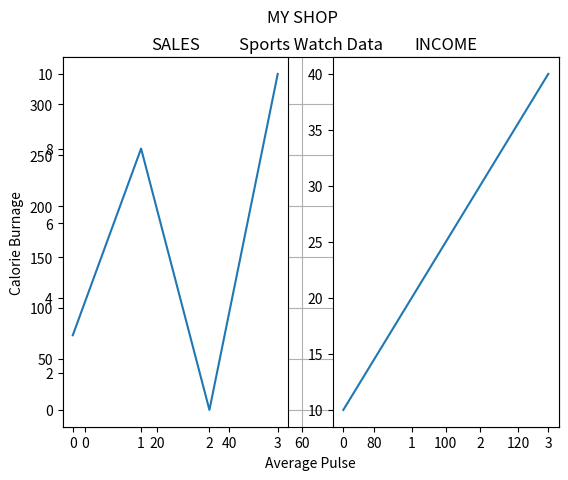

Source code (Python):
# Draw a line in a diagram from position (0,0) to position (6,250). 

import matplotlib.pyplot as plt 
import numpy as np 

xpoints = np.array([0,6])
ypoints = np.array([0,250])

plt.plot(xpoints, ypoints, marker = "+")
plt.show()


# Draw a line in a diagram from position (1,3) to (2,8) then to (6,1) 
# and finally to position (8,10). 

import matplotlib.pyplot as plt
import numpy as np

xpoints = np.array([1,2,6,8])
ypoints = np.array([3,8,1,10])

plt.plot(xpoints, ypoints, marker = "o", linestyle = 'dotted')
plt.show()


# Add labels to the x and y axis. 

import numpy as np 
import matplotlib.pyplot as plt

x = np.array([80,85,90,95,100,105,110,115,120,125])
y = np.array([240,250,260,270,280,290,300,310,320,330])

plt.plot(x,y)

plt.title("Sports Watch Data")
plt.xlabel("Average Pulse")
plt.ylabel("Calorie Burnage")

plt.grid()

plt.show()


# display multiple plots

import matplotlib.pyplot as plt
import numpy as np 

#plot 1:
x = np.array([0,1,2,3])
y = np.array([3,8,1,10])

plt.subplot(1,2,1)
plt.plot(x,y)
plt.title("SALES")

#plot 2:
x = np.array([0,1,2,3])
y = ([10,20,30,40])

plt.subplot(1,2,2)
plt.plot(x,y)
plt.title("INCOME")


plt.suptitle("MY SHOP")
plt.show()